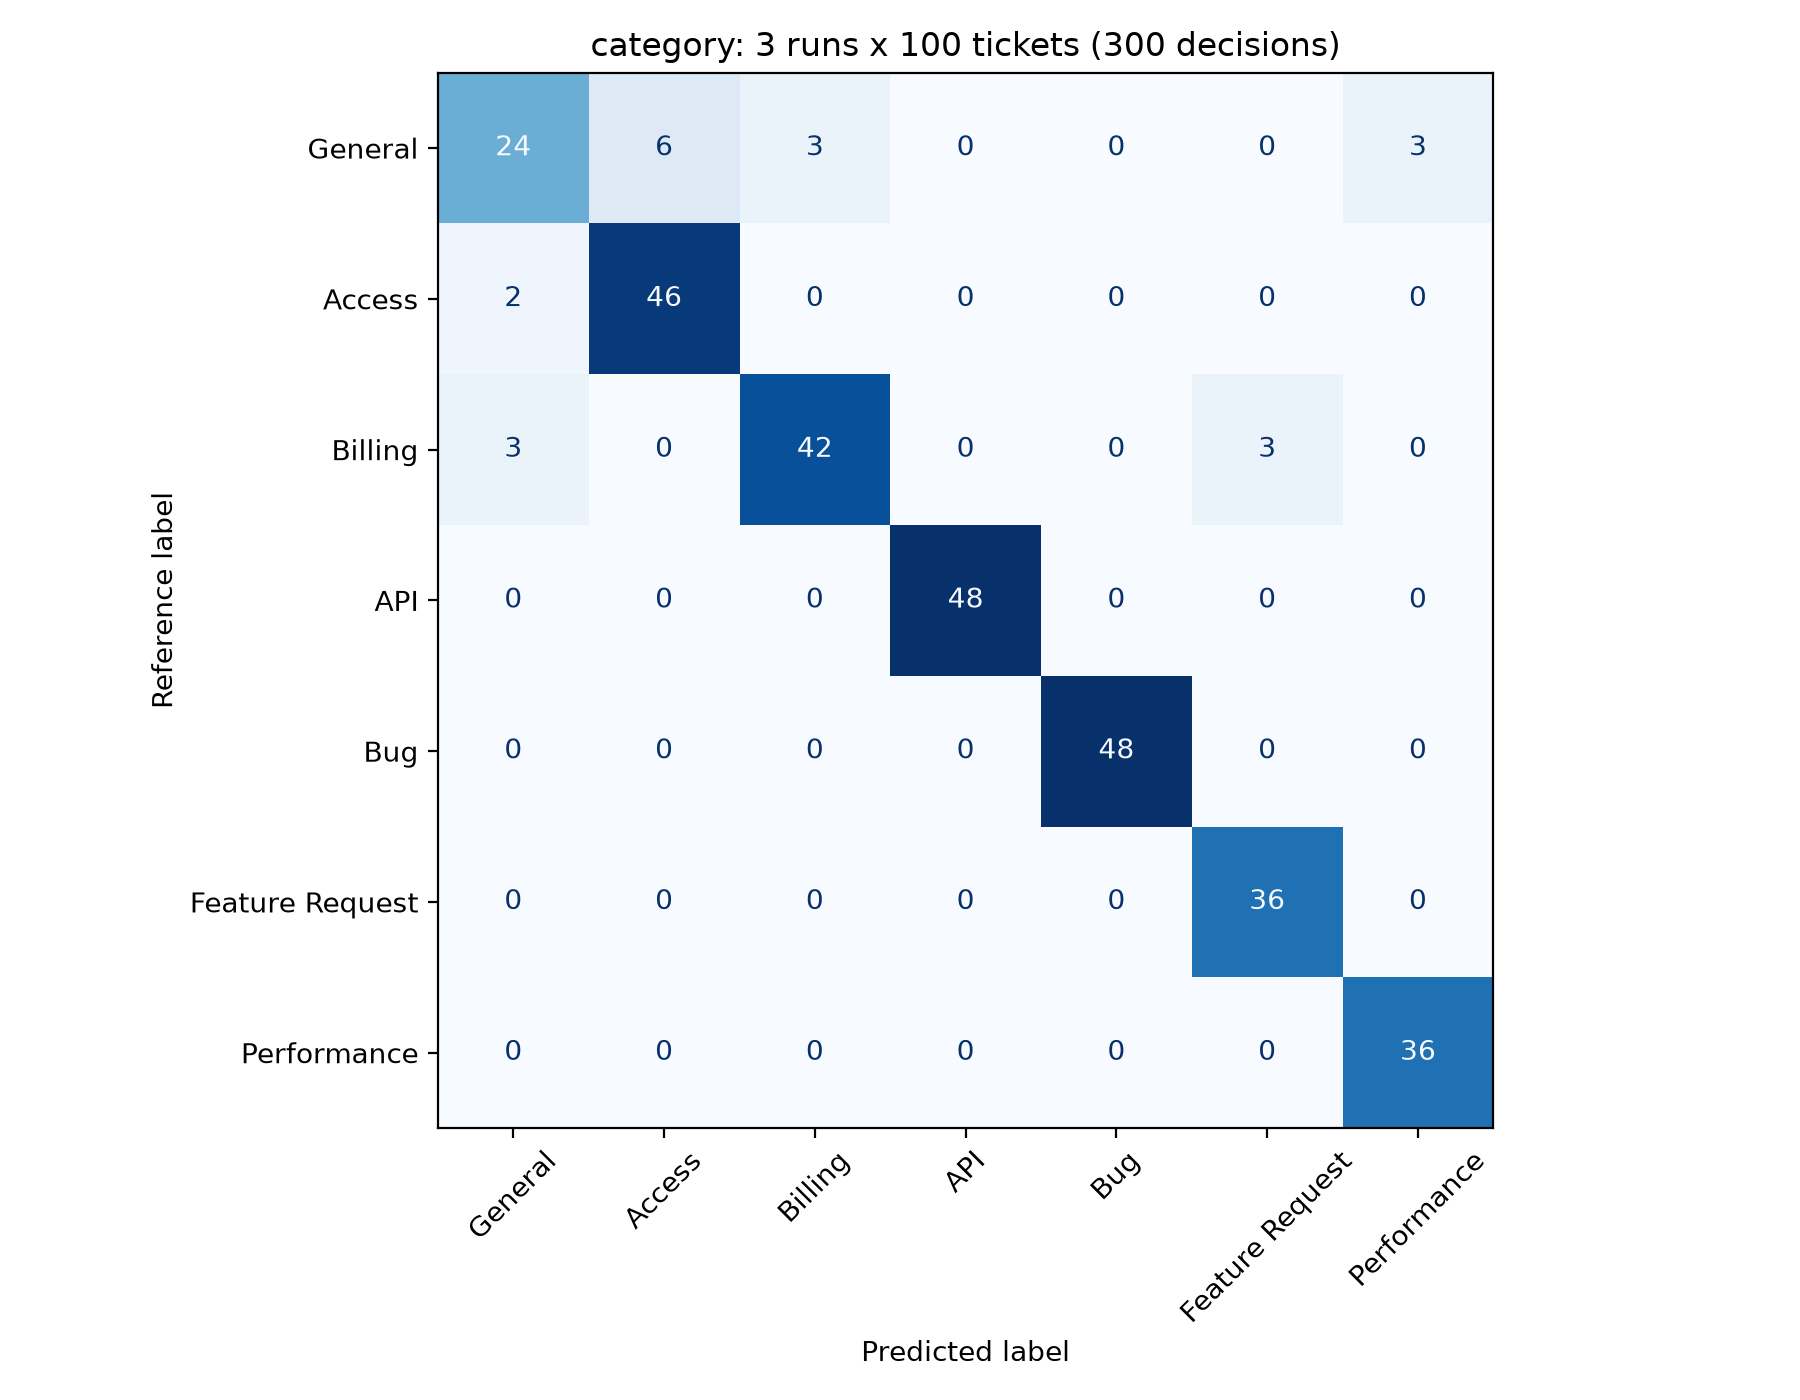

Source data for this figure (header and first rows):
, General, Access, Billing, API, Bug, Feature Request, Performance
General, 24, 6, 3, 0, 0, 0, 3
Access, 2, 46, 0, 0, 0, 0, 0
Billing, 3, 0, 42, 0, 0, 3, 0
API, 0, 0, 0, 48, 0, 0, 0
Bug, 0, 0, 0, 0, 48, 0, 0
Feature Request, 0, 0, 0, 0, 0, 36, 0
Performance, 0, 0, 0, 0, 0, 0, 36
